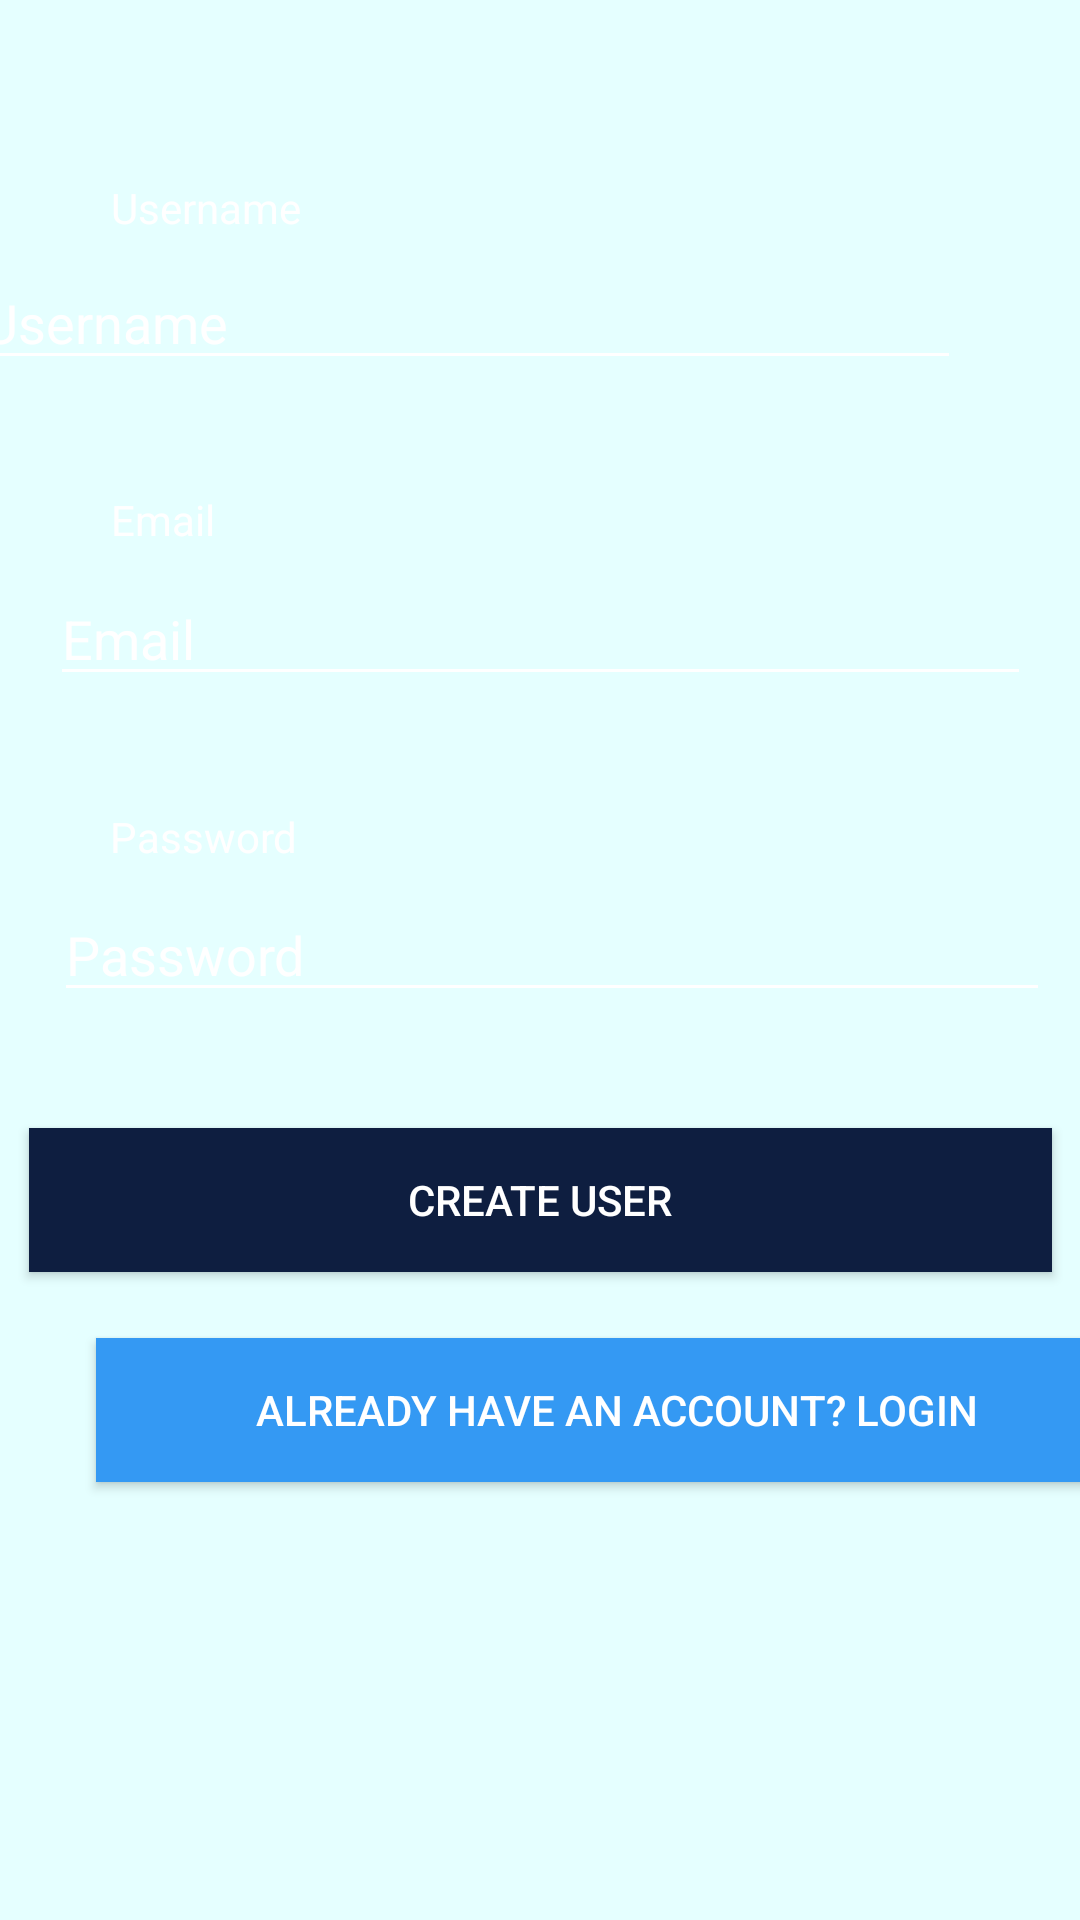

Here is an Android app screen rendered from its layout file. Give the layout XML and the strings, colors and styles it references.
<!-- AndroidManifest.xml: application theme AppTheme -->
<!-- res/layout/activity_main.xml -->
<?xml version="1.0" encoding="utf-8"?>
<android.support.constraint.ConstraintLayout xmlns:android="http://schemas.android.com/apk/res/android"
    xmlns:app="http://schemas.android.com/apk/res-auto"
    xmlns:tools="http://schemas.android.com/tools"
    android:layout_width="match_parent"
    android:layout_height="match_parent"
    tools:context=".MainActivity"
    android:background="@drawable/test">

    <EditText
        android:id="@+id/password"
        android:layout_width="327dp"
        android:layout_height="wrap_content"
        android:layout_marginStart="99dp"
        android:layout_marginTop="32dp"
        android:layout_marginEnd="99dp"
        android:layout_marginBottom="32dp"
        android:backgroundTint="#fff"
        android:ems="10"
        android:hint="Email"
        android:inputType="textEmailAddress"
        android:textColor="#fff"
        android:textColorHint="#fff"
        app:layout_constraintBottom_toTopOf="@+id/email"
        app:layout_constraintEnd_toEndOf="parent"
        app:layout_constraintStart_toStartOf="parent"
        app:layout_constraintTop_toBottomOf="@+id/username" />

    <EditText
        android:id="@+id/email"
        android:layout_width="332dp"
        android:layout_height="wrap_content"
        android:layout_marginStart="99dp"
        android:layout_marginTop="32dp"
        android:layout_marginEnd="99dp"
        android:layout_marginBottom="358dp"
        android:ems="10"
        android:textColorHint="#fff"
        android:backgroundTint="#fff"
        android:textColor="#fff"
        android:hint="Password"
        android:inputType="textPassword"
        app:layout_constraintBottom_toBottomOf="parent"
        app:layout_constraintEnd_toEndOf="parent"
        app:layout_constraintHorizontal_bias="0.478"
        app:layout_constraintStart_toStartOf="parent"
        app:layout_constraintTop_toBottomOf="@+id/password" />

    <EditText
        android:id="@+id/username"
        android:layout_width="330dp"
        android:layout_height="40dp"
        android:layout_marginTop="142dp"
        android:layout_marginEnd="40dp"
        android:layout_marginBottom="32dp"
        android:ems="10"
        android:hint="Username"
        android:backgroundTint="#fff"
        android:textColorHint="#fff"
        android:textColor="#fff"
        android:inputType="textPersonName"
        android:text=""
        app:layout_constraintBottom_toTopOf="@+id/password"
        app:layout_constraintEnd_toEndOf="parent"
        app:layout_constraintTop_toTopOf="parent" />

    <Button
        android:id="@+id/submit"
        android:layout_width="341dp"
        android:layout_height="wrap_content"
        android:layout_marginStart="8dp"
        android:layout_marginTop="80dp"
        android:layout_marginEnd="8dp"
        android:text="Create User"
        android:background="#0e1e40"
        android:textColor="#fff"
        app:layout_constraintEnd_toEndOf="parent"
        app:layout_constraintStart_toStartOf="parent"
        app:layout_constraintTop_toTopOf="@+id/email" />

    <Button
        android:id="@+id/login"
        android:layout_width="347dp"
        android:layout_height="wrap_content"
        android:layout_marginStart="32dp"
        android:layout_marginTop="8dp"
        android:layout_marginBottom="8dp"
        android:background="#3499f3"
        android:textColor="#fff"
        android:text="Already have an Account? Login"
        app:layout_constraintBottom_toBottomOf="parent"
        app:layout_constraintStart_toStartOf="parent"
        app:layout_constraintTop_toBottomOf="@+id/submit"
        app:layout_constraintVertical_bias="0.093" />

    <TextView
        android:id="@+id/usernameTV"
        android:layout_width="wrap_content"
        android:layout_height="wrap_content"
        android:layout_marginStart="8dp"
        android:layout_marginTop="8dp"
        android:layout_marginEnd="8dp"
        android:layout_marginBottom="8dp"
        android:textColor="#fff"
        android:text="Username"
        app:layout_constraintBottom_toTopOf="@+id/username"
        app:layout_constraintEnd_toEndOf="parent"
        app:layout_constraintHorizontal_bias="0.103"
        app:layout_constraintStart_toStartOf="parent"
        app:layout_constraintTop_toTopOf="parent"
        app:layout_constraintVertical_bias="1.0" />

    <TextView
        android:id="@+id/emailTv"
        android:layout_width="wrap_content"
        android:layout_height="wrap_content"
        android:layout_marginStart="8dp"
        android:layout_marginTop="8dp"
        android:layout_marginEnd="8dp"
        android:layout_marginBottom="8dp"
        android:text="Email"
        android:textColor="#fff"
        app:layout_constraintBottom_toTopOf="@+id/password"
        app:layout_constraintEnd_toEndOf="parent"
        app:layout_constraintHorizontal_bias="0.094"
        app:layout_constraintStart_toStartOf="parent"
        app:layout_constraintTop_toTopOf="parent"
        app:layout_constraintVertical_bias="1.0" />

    <TextView
        android:id="@+id/passwordTV"
        android:layout_width="wrap_content"
        android:layout_height="wrap_content"
        android:layout_marginStart="8dp"
        android:layout_marginTop="8dp"
        android:layout_marginEnd="8dp"
        android:layout_marginBottom="4dp"
        android:text="Password"
        android:textColorHint="#fff"
        android:textColor="#fff"
        app:layout_constraintBottom_toTopOf="@+id/email"
        app:layout_constraintEnd_toEndOf="parent"
        app:layout_constraintHorizontal_bias="0.102"
        app:layout_constraintStart_toStartOf="parent"
        app:layout_constraintTop_toBottomOf="@+id/password"
        app:layout_constraintVertical_bias="0.884" />

</android.support.constraint.ConstraintLayout>
<!-- resources referenced by this layout -->
<resources>
  <style name="AppTheme" parent="Theme.AppCompat.Light.DarkActionBar">
          
          <item name="colorPrimary">@color/colorPrimary</item>
          <item name="colorPrimaryDark">@color/colorPrimaryDark</item>
          <item name="colorAccent">@color/colorAccent</item>
          <item name="android:windowBackground">@color/backgroundColor</item>
          <item name="windowNoTitle">true</item>
      </style>
  <color name="colorPrimary">#008577</color>
  <color name="colorPrimaryDark">#0e1e40</color>
  <color name="colorAccent">#D81B60</color>
  <color name="backgroundColor">#e5ffff</color>
</resources>
